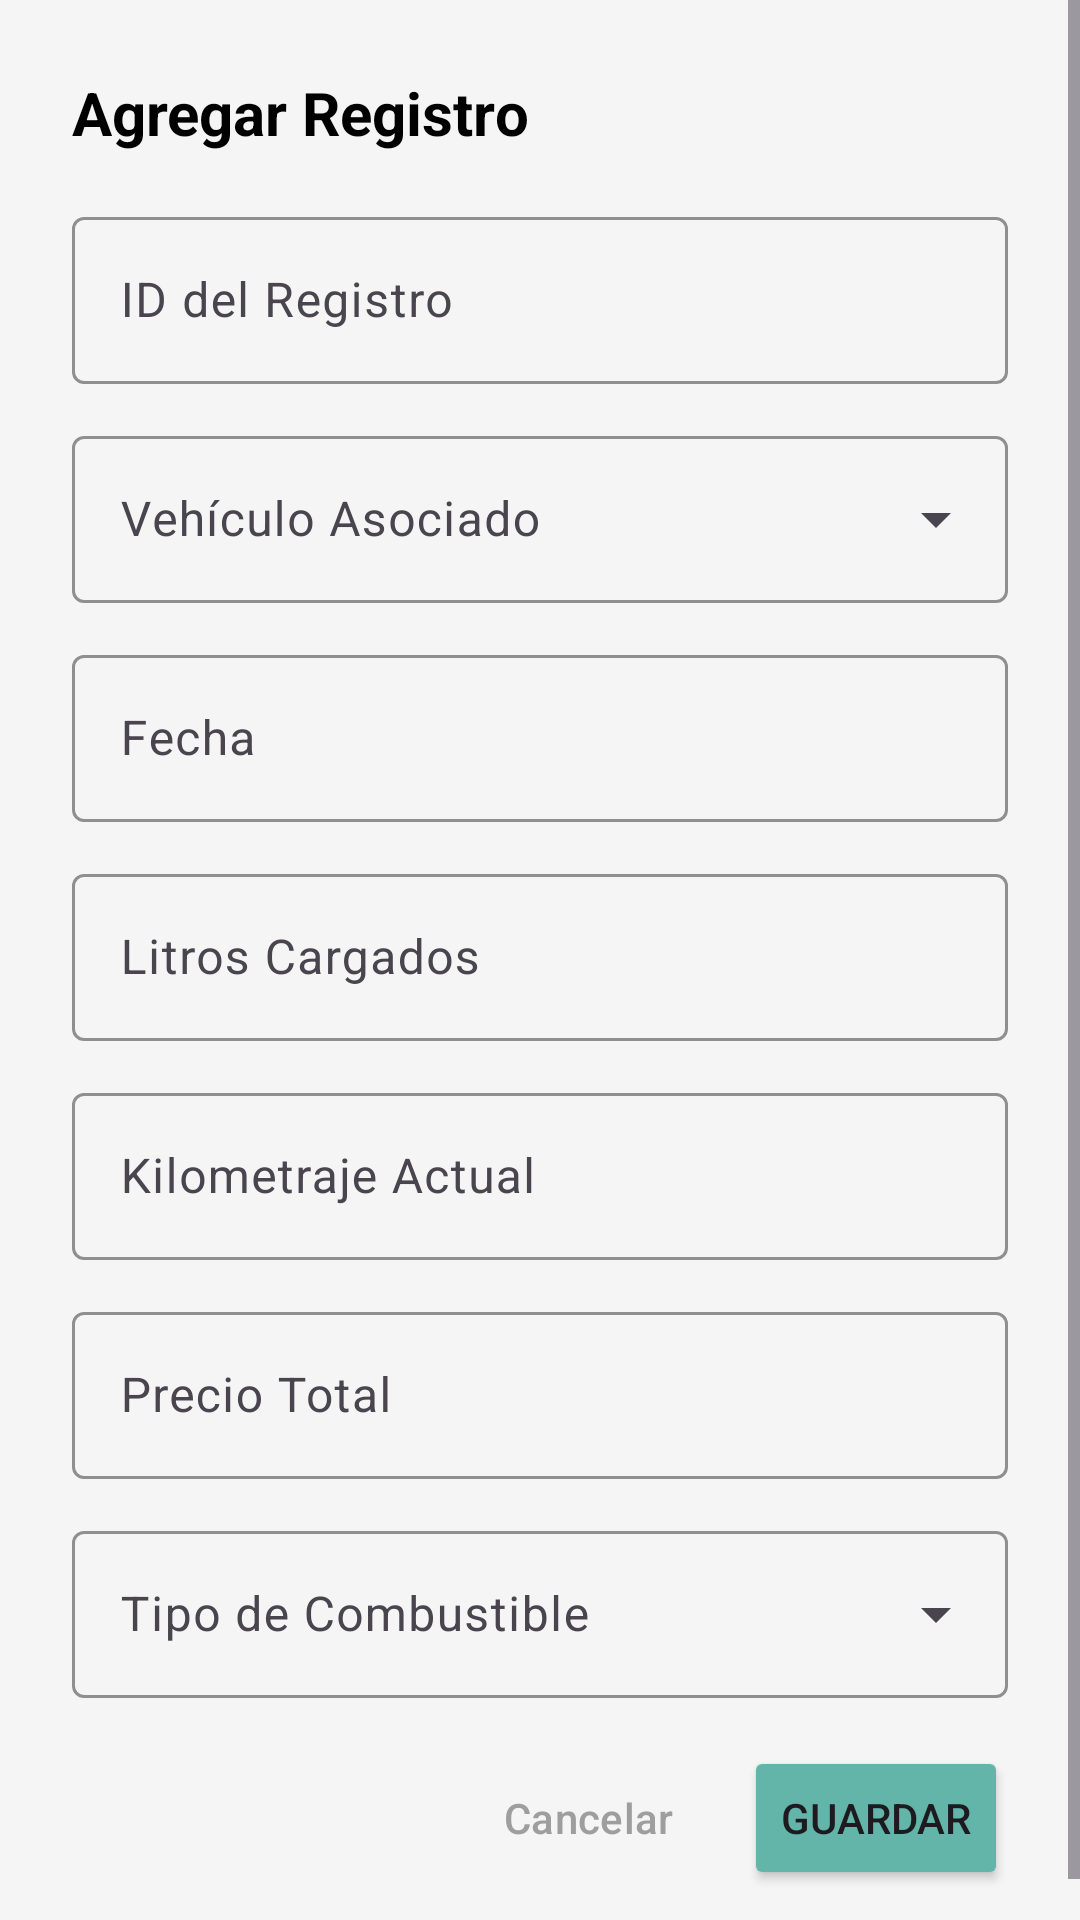

The Android layout XML behind this screen, and the referenced resources:
<!-- AndroidManifest.xml: application theme Theme.LAB6_20210740 -->
<!-- res/layout/dialog_add_fuel_record.xml -->
<?xml version="1.0" encoding="utf-8"?>
<ScrollView xmlns:android="http://schemas.android.com/apk/res/android"
    xmlns:app="http://schemas.android.com/apk/res-auto"
    android:layout_width="match_parent"
    android:layout_height="wrap_content">

    <LinearLayout
        android:layout_width="match_parent"
        android:layout_height="wrap_content"
        android:orientation="vertical"
        android:padding="24dp">

        <TextView
            android:layout_width="wrap_content"
            android:layout_height="wrap_content"
            android:text="@string/add_fuel_record"
            android:textSize="20sp"
            android:textStyle="bold"
            android:textColor="@color/black"
            android:layout_marginBottom="16dp" />

        
        <com.google.android.material.textfield.TextInputLayout
            android:layout_width="match_parent"
            android:layout_height="wrap_content"
            android:hint="@string/record_id"
            style="@style/Widget.Material3.TextInputLayout.OutlinedBox"
            app:boxStrokeColor="@color/primary"
            app:hintTextColor="@color/primary"
            android:layout_marginBottom="12dp">

            <com.google.android.material.textfield.TextInputEditText
                android:id="@+id/et_record_id"
                android:layout_width="match_parent"
                android:layout_height="wrap_content"
                android:enabled="false"
                android:inputType="text" />

        </com.google.android.material.textfield.TextInputLayout>

        
        <com.google.android.material.textfield.TextInputLayout
            android:layout_width="match_parent"
            android:layout_height="wrap_content"
            android:hint="@string/associated_vehicle"
            style="@style/Widget.Material3.TextInputLayout.OutlinedBox.ExposedDropdownMenu"
            app:boxStrokeColor="@color/primary"
            app:hintTextColor="@color/primary"
            android:layout_marginBottom="12dp">

            <AutoCompleteTextView
                android:id="@+id/spinner_vehicle"
                android:layout_width="match_parent"
                android:layout_height="wrap_content"
                android:inputType="none" />

        </com.google.android.material.textfield.TextInputLayout>

        
        <com.google.android.material.textfield.TextInputLayout
            android:layout_width="match_parent"
            android:layout_height="wrap_content"
            android:hint="@string/date"
            style="@style/Widget.Material3.TextInputLayout.OutlinedBox"
            app:boxStrokeColor="@color/primary"
            app:hintTextColor="@color/primary"
            android:layout_marginBottom="12dp">

            <com.google.android.material.textfield.TextInputEditText
                android:id="@+id/et_date"
                android:layout_width="match_parent"
                android:layout_height="wrap_content"
                android:inputType="none"
                android:focusable="false"
                android:clickable="true" />

        </com.google.android.material.textfield.TextInputLayout>

        
        <com.google.android.material.textfield.TextInputLayout
            android:layout_width="match_parent"
            android:layout_height="wrap_content"
            android:hint="@string/liters_loaded"
            style="@style/Widget.Material3.TextInputLayout.OutlinedBox"
            app:boxStrokeColor="@color/primary"
            app:hintTextColor="@color/primary"
            android:layout_marginBottom="12dp">

            <com.google.android.material.textfield.TextInputEditText
                android:id="@+id/et_liters"
                android:layout_width="match_parent"
                android:layout_height="wrap_content"
                android:inputType="numberDecimal" />

        </com.google.android.material.textfield.TextInputLayout>

        
        <com.google.android.material.textfield.TextInputLayout
            android:layout_width="match_parent"
            android:layout_height="wrap_content"
            android:hint="@string/current_kilometers"
            style="@style/Widget.Material3.TextInputLayout.OutlinedBox"
            app:boxStrokeColor="@color/primary"
            app:hintTextColor="@color/primary"
            android:layout_marginBottom="12dp">

            <com.google.android.material.textfield.TextInputEditText
                android:id="@+id/et_kilometers"
                android:layout_width="match_parent"
                android:layout_height="wrap_content"
                android:inputType="numberDecimal" />

        </com.google.android.material.textfield.TextInputLayout>

        
        <com.google.android.material.textfield.TextInputLayout
            android:layout_width="match_parent"
            android:layout_height="wrap_content"
            android:hint="@string/total_price"
            style="@style/Widget.Material3.TextInputLayout.OutlinedBox"
            app:boxStrokeColor="@color/primary"
            app:hintTextColor="@color/primary"
            android:layout_marginBottom="12dp">

            <com.google.android.material.textfield.TextInputEditText
                android:id="@+id/et_price"
                android:layout_width="match_parent"
                android:layout_height="wrap_content"
                android:inputType="numberDecimal" />

        </com.google.android.material.textfield.TextInputLayout>

        
        <com.google.android.material.textfield.TextInputLayout
            android:layout_width="match_parent"
            android:layout_height="wrap_content"
            android:hint="@string/fuel_type"
            style="@style/Widget.Material3.TextInputLayout.OutlinedBox.ExposedDropdownMenu"
            app:boxStrokeColor="@color/primary"
            app:hintTextColor="@color/primary"
            android:layout_marginBottom="16dp">

            <AutoCompleteTextView
                android:id="@+id/spinner_fuel_type"
                android:layout_width="match_parent"
                android:layout_height="wrap_content"
                android:inputType="none" />

        </com.google.android.material.textfield.TextInputLayout>

        <LinearLayout
            android:layout_width="match_parent"
            android:layout_height="wrap_content"
            android:orientation="horizontal"
            android:gravity="end">

            <Button
                android:id="@+id/btn_cancel"
                android:layout_width="wrap_content"
                android:layout_height="wrap_content"
                android:text="@string/cancel"
                style="@style/Widget.Material3.Button.TextButton"
                android:textColor="@color/gray" />

            <Button
                android:id="@+id/btn_save"
                android:layout_width="wrap_content"
                android:layout_height="wrap_content"
                android:text="@string/save"
                android:backgroundTint="@color/primary"
                android:layout_marginStart="8dp" />

        </LinearLayout>

    </LinearLayout>

</ScrollView>
<!-- resources referenced by this layout -->
<resources>
  <color name="black">#FF000000</color>
  <color name="gray">#9E9E9E</color>
  <color name="primary">#63B4A9</color>
  <string name="add_fuel_record">Agregar Registro</string>
  <string name="associated_vehicle">Vehículo Asociado</string>
  <string name="cancel">Cancelar</string>
  <string name="current_kilometers">Kilometraje Actual</string>
  <string name="date">Fecha</string>
  <string name="fuel_type">Tipo de Combustible</string>
  <string name="liters_loaded">Litros Cargados</string>
  <string name="record_id">ID del Registro</string>
  <string name="save">Guardar</string>
  <string name="total_price">Precio Total</string>
  <style name="Theme.LAB6_20210740" parent="Base.Theme.LAB6_20210740" />
  <style name="Base.Theme.LAB6_20210740" parent="Theme.Material3.DayNight.NoActionBar">
          
          <item name="colorPrimary">@color/primary</item>
          <item name="colorPrimaryVariant">@color/botones</item>
          <item name="colorOnPrimary">@color/white</item>
  
          
          <item name="colorSecondary">@color/primary</item>
          <item name="colorSecondaryVariant">@color/botones</item>
          <item name="colorOnSecondary">@color/white</item>
  
          
          <item name="android:colorBackground">@color/light_gray</item>
          <item name="colorSurface">@color/white</item>
          <item name="colorOnSurface">@color/black</item>
  
          
          <item name="colorError">#B00020</item>
          <item name="colorOnError">@color/white</item>
  
          
          <item name="materialButtonStyle">@style/Widget.App.Button</item>
      </style>
  <color name="botones">#009688</color>
  <color name="white">#FFFFFFFF</color>
  <color name="light_gray">#F5F5F5</color>
  <style name="Widget.App.Button" parent="Widget.Material3.Button">
          <item name="backgroundTint">@color/primary</item>
          <item name="android:textColor">@color/white</item>
          <item name="cornerRadius">8dp</item>
      </style>
</resources>
